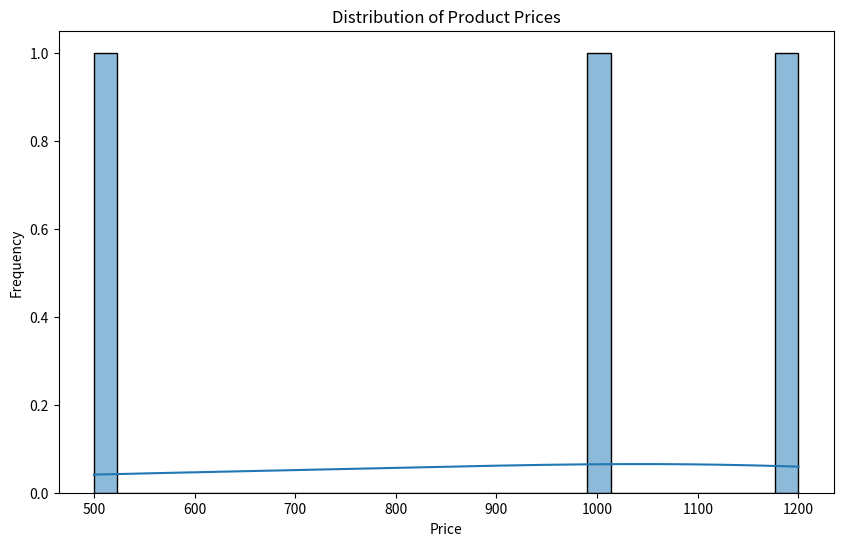
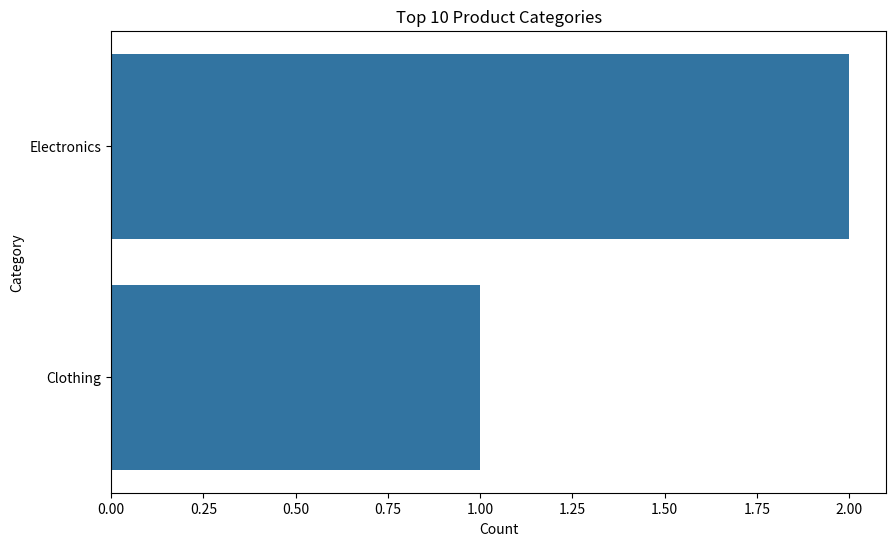
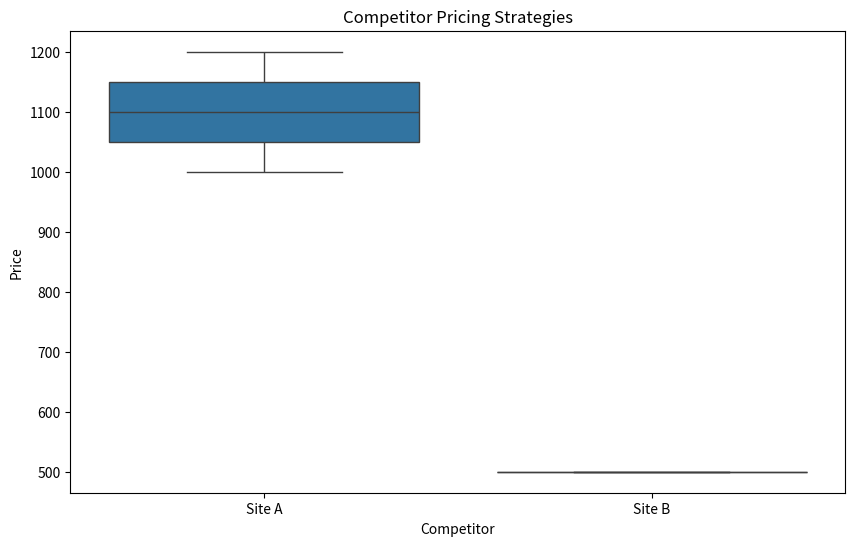

Write the Python code that produced these figures, in order.
"""
eda_analysis.py
---------------
Module for performing Exploratory Data Analysis (EDA) on the cleaned data.

Author: Satej
"""

import pandas as pd
import matplotlib.pyplot as plt
import seaborn as sns


def perform_eda(data):
    """
    Performs Exploratory Data Analysis on the cleaned data.
    
    Steps:
    1. Generate summary statistics.
    2. Identify price trends over time.
    3. Analyze popular product categories.
    4. Visualize competitor pricing strategies.
    
    Args:
        data (pd.DataFrame): Cleaned data containing columns like 'name', 'price', 'availability'.
    
    Returns:
        dict: EDA results including insights and visualized plots.
    """
    print("Performing EDA...")

    # Step 1: Summary statistics
    print("Generating summary statistics...")
    summary_stats = data.describe(include="all")

    # Step 2: Price trends
    print("Analyzing price trends...")
    plt.figure(figsize=(10, 6))
    sns.histplot(data['price'], bins=30, kde=True)
    plt.title("Distribution of Product Prices")
    plt.xlabel("Price")
    plt.ylabel("Frequency")
    plt.savefig("eda_price_distribution.png")  # Save the plot
    plt.close()

    # Step 3: Popular product categories
    print("Identifying popular product categories...")
    if 'category' in data.columns:
        plt.figure(figsize=(10, 6))
        sns.countplot(y=data['category'], order=data['category'].value_counts().index[:10])
        plt.title("Top 10 Product Categories")
        plt.xlabel("Count")
        plt.ylabel("Category")
        plt.savefig("eda_top_categories.png")  # Save the plot
        plt.close()
    else:
        print("No 'category' column available in the data.")

    # Step 4: Competitor pricing strategies
    print("Analyzing competitor pricing strategies...")
    if 'competitor' in data.columns:
        plt.figure(figsize=(10, 6))
        sns.boxplot(x='competitor', y='price', data=data)
        plt.title("Competitor Pricing Strategies")
        plt.xlabel("Competitor")
        plt.ylabel("Price")
        plt.savefig("eda_competitor_pricing.png")  # Save the plot
        plt.close()
    else:
        print("No 'competitor' column available in the data.")

    print("EDA completed.")
    return {
        "summary_statistics": summary_stats,
        "plots": [
            "eda_price_distribution.png",
            "eda_top_categories.png",
            "eda_competitor_pricing.png"
        ]
    }


# Example usage
if __name__ == "__main__":
    sample_data = pd.DataFrame([
        {"name": "Product A", "price": 1000.0, "category": "Electronics", "competitor": "Site A"},
        {"name": "Product B", "price": 500.0, "category": "Clothing", "competitor": "Site B"},
        {"name": "Product C", "price": 1200.0, "category": "Electronics", "competitor": "Site A"}
    ])
    eda_results = perform_eda(sample_data)
    print("Summary Statistics:\n", eda_results["summary_statistics"])
    print("Plots saved:", eda_results["plots"])
